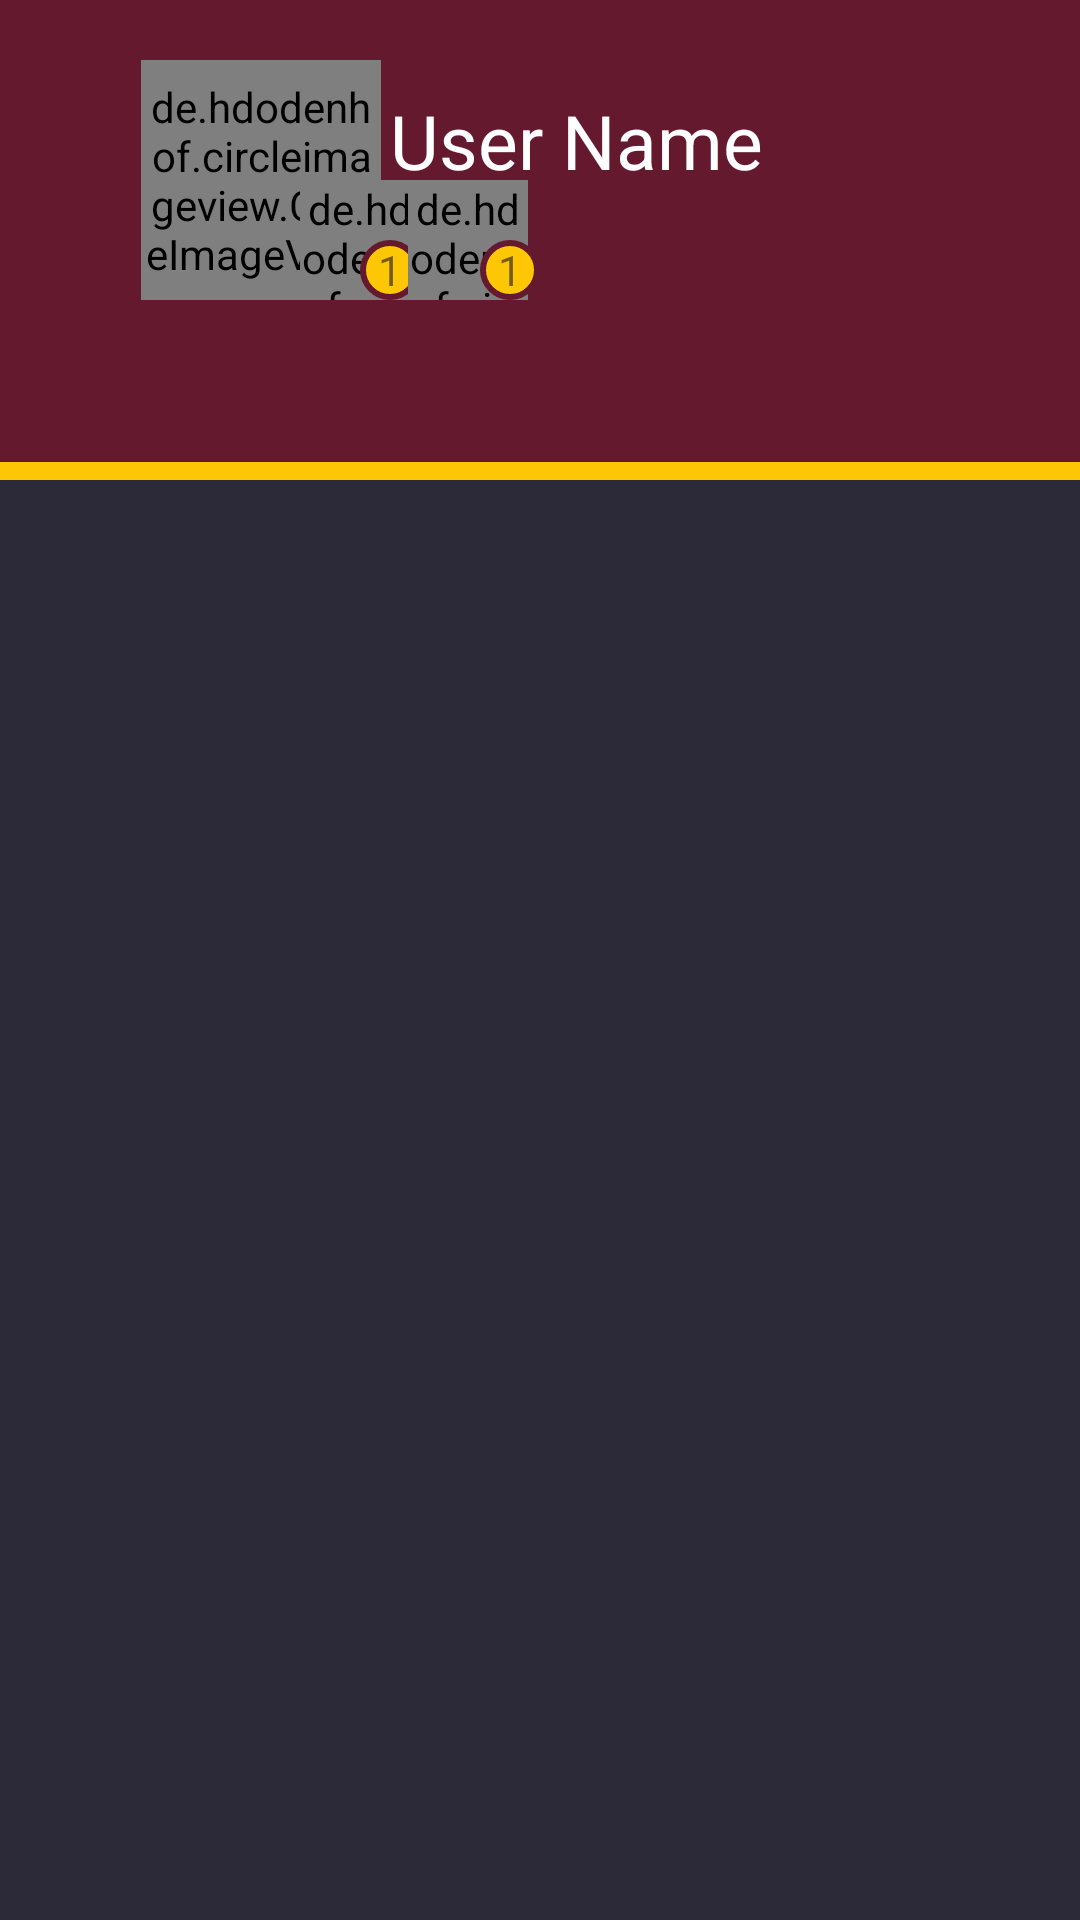

Write the Android layout XML for this screen, with the resource values it uses.
<!-- AndroidManifest.xml: application theme AppTheme -->
<!-- res/layout/header.xml -->
<?xml version="1.0" encoding="utf-8"?>
<LinearLayout xmlns:android="http://schemas.android.com/apk/res/android"
    xmlns:app="http://schemas.android.com/apk/res-auto"
    android:orientation="vertical"
    android:layout_width="match_parent"
    android:layout_height="160dp"
    android:background="@color/colorheader"
    android:padding="0dp"


    >

    <AbsoluteLayout
        android:layout_width="match_parent"
        android:layout_height="154dp"
        android:orientation="vertical"
        android:background="@color/background"
        >


    <AbsoluteLayout
        android:layout_width="match_parent"
        android:layout_height="match_parent"

        >
        <de.hdodenhof.circleimageview.CircleImageView
            android:id="@+id/image_header"
            android:layout_width="80dp"
            android:layout_height="80dp"
            android:layout_x="47dp"
            android:layout_y="20dp"
            android:src="@drawable/profil_pic"
            app:civ_border_color="@color/White"
            app:civ_border_width="3px"
            />
        <de.hdodenhof.circleimageview.CircleImageView
            android:layout_width="40dp"
            android:layout_height="40dp"
            android:layout_x="100dp"
            android:layout_y="60dp"
            android:src="@drawable/profile"
            app:civ_border_color="@color/background"
            app:civ_border_width="10px"
            />

        <TextView
            android:layout_width="20dp"
            android:layout_height="20dp"
            android:background="@drawable/item_count"
            android:text="1"
            android:gravity="center"
            android:layout_x="120dp"
            android:layout_y="80dp"
            />
        <de.hdodenhof.circleimageview.CircleImageView
            android:layout_width="40dp"
            android:layout_height="40dp"
            android:layout_x="136dp"
            android:layout_y="60dp"
            android:src="@drawable/boy"
            app:civ_border_color="@color/background"
            app:civ_border_width="10px"
            />
        <TextView
            android:layout_width="20dp"
            android:layout_height="20dp"
            android:background="@drawable/item_count"
            android:text="1"
            android:gravity="center"
            android:layout_x="160dp"
            android:layout_y="80dp"
            />

        <TextView
            android:id="@+id/textView"
            android:layout_width="wrap_content"
            android:layout_height="wrap_content"
            android:layout_marginLeft="15dp"
            android:layout_marginTop="8dp"
            android:layout_x="130dp"
            android:layout_y="30dp"
            android:text="User Name"
            android:textColor="@color/White"
            android:textSize="25sp"
            />

     </AbsoluteLayout>
    </AbsoluteLayout>
    <LinearLayout
        android:layout_width="match_parent"
        android:layout_height="6dp"
        android:background="@color/Yellow"
        android:orientation="vertical"
        xmlns:android="http://schemas.android.com/apk/res/android"
        ></LinearLayout>
</LinearLayout>
<!-- resources referenced by this layout -->
<resources>
  <color name="White">#ffffff</color>
  <color name="Yellow">#fdc705</color>
  <color name="background">#64192E</color>
  <color name="colorheader">#2c2a39</color>
  <!-- drawable boy: jpg bitmap (drawable, 33829 bytes) -->
  <!-- drawable item_count (drawable) -->
  <?xml version="1.0" encoding="utf-8"?>
  <shape xmlns:android="http://schemas.android.com/apk/res/android"
      android:shape="rectangle"
  
      >
  
      <solid android:color="@color/Yellow" />
      <corners android:radius="50dp"/>
      <stroke android:color="@color/background" android:width="2dp"/>
  </shape>
  <style name="AppTheme" parent="Theme.AppCompat.Light.DarkActionBar">
          
          <item name="colorPrimary">@color/background</item>
          <item name="colorPrimaryDark">@color/colorPrimaryDark</item>
          <item name="colorAccent">@color/colorAccent</item>
      </style>
  <color name="colorPrimaryDark">#ffffff</color>
  <color name="colorAccent">#2c2a39</color>
</resources>
